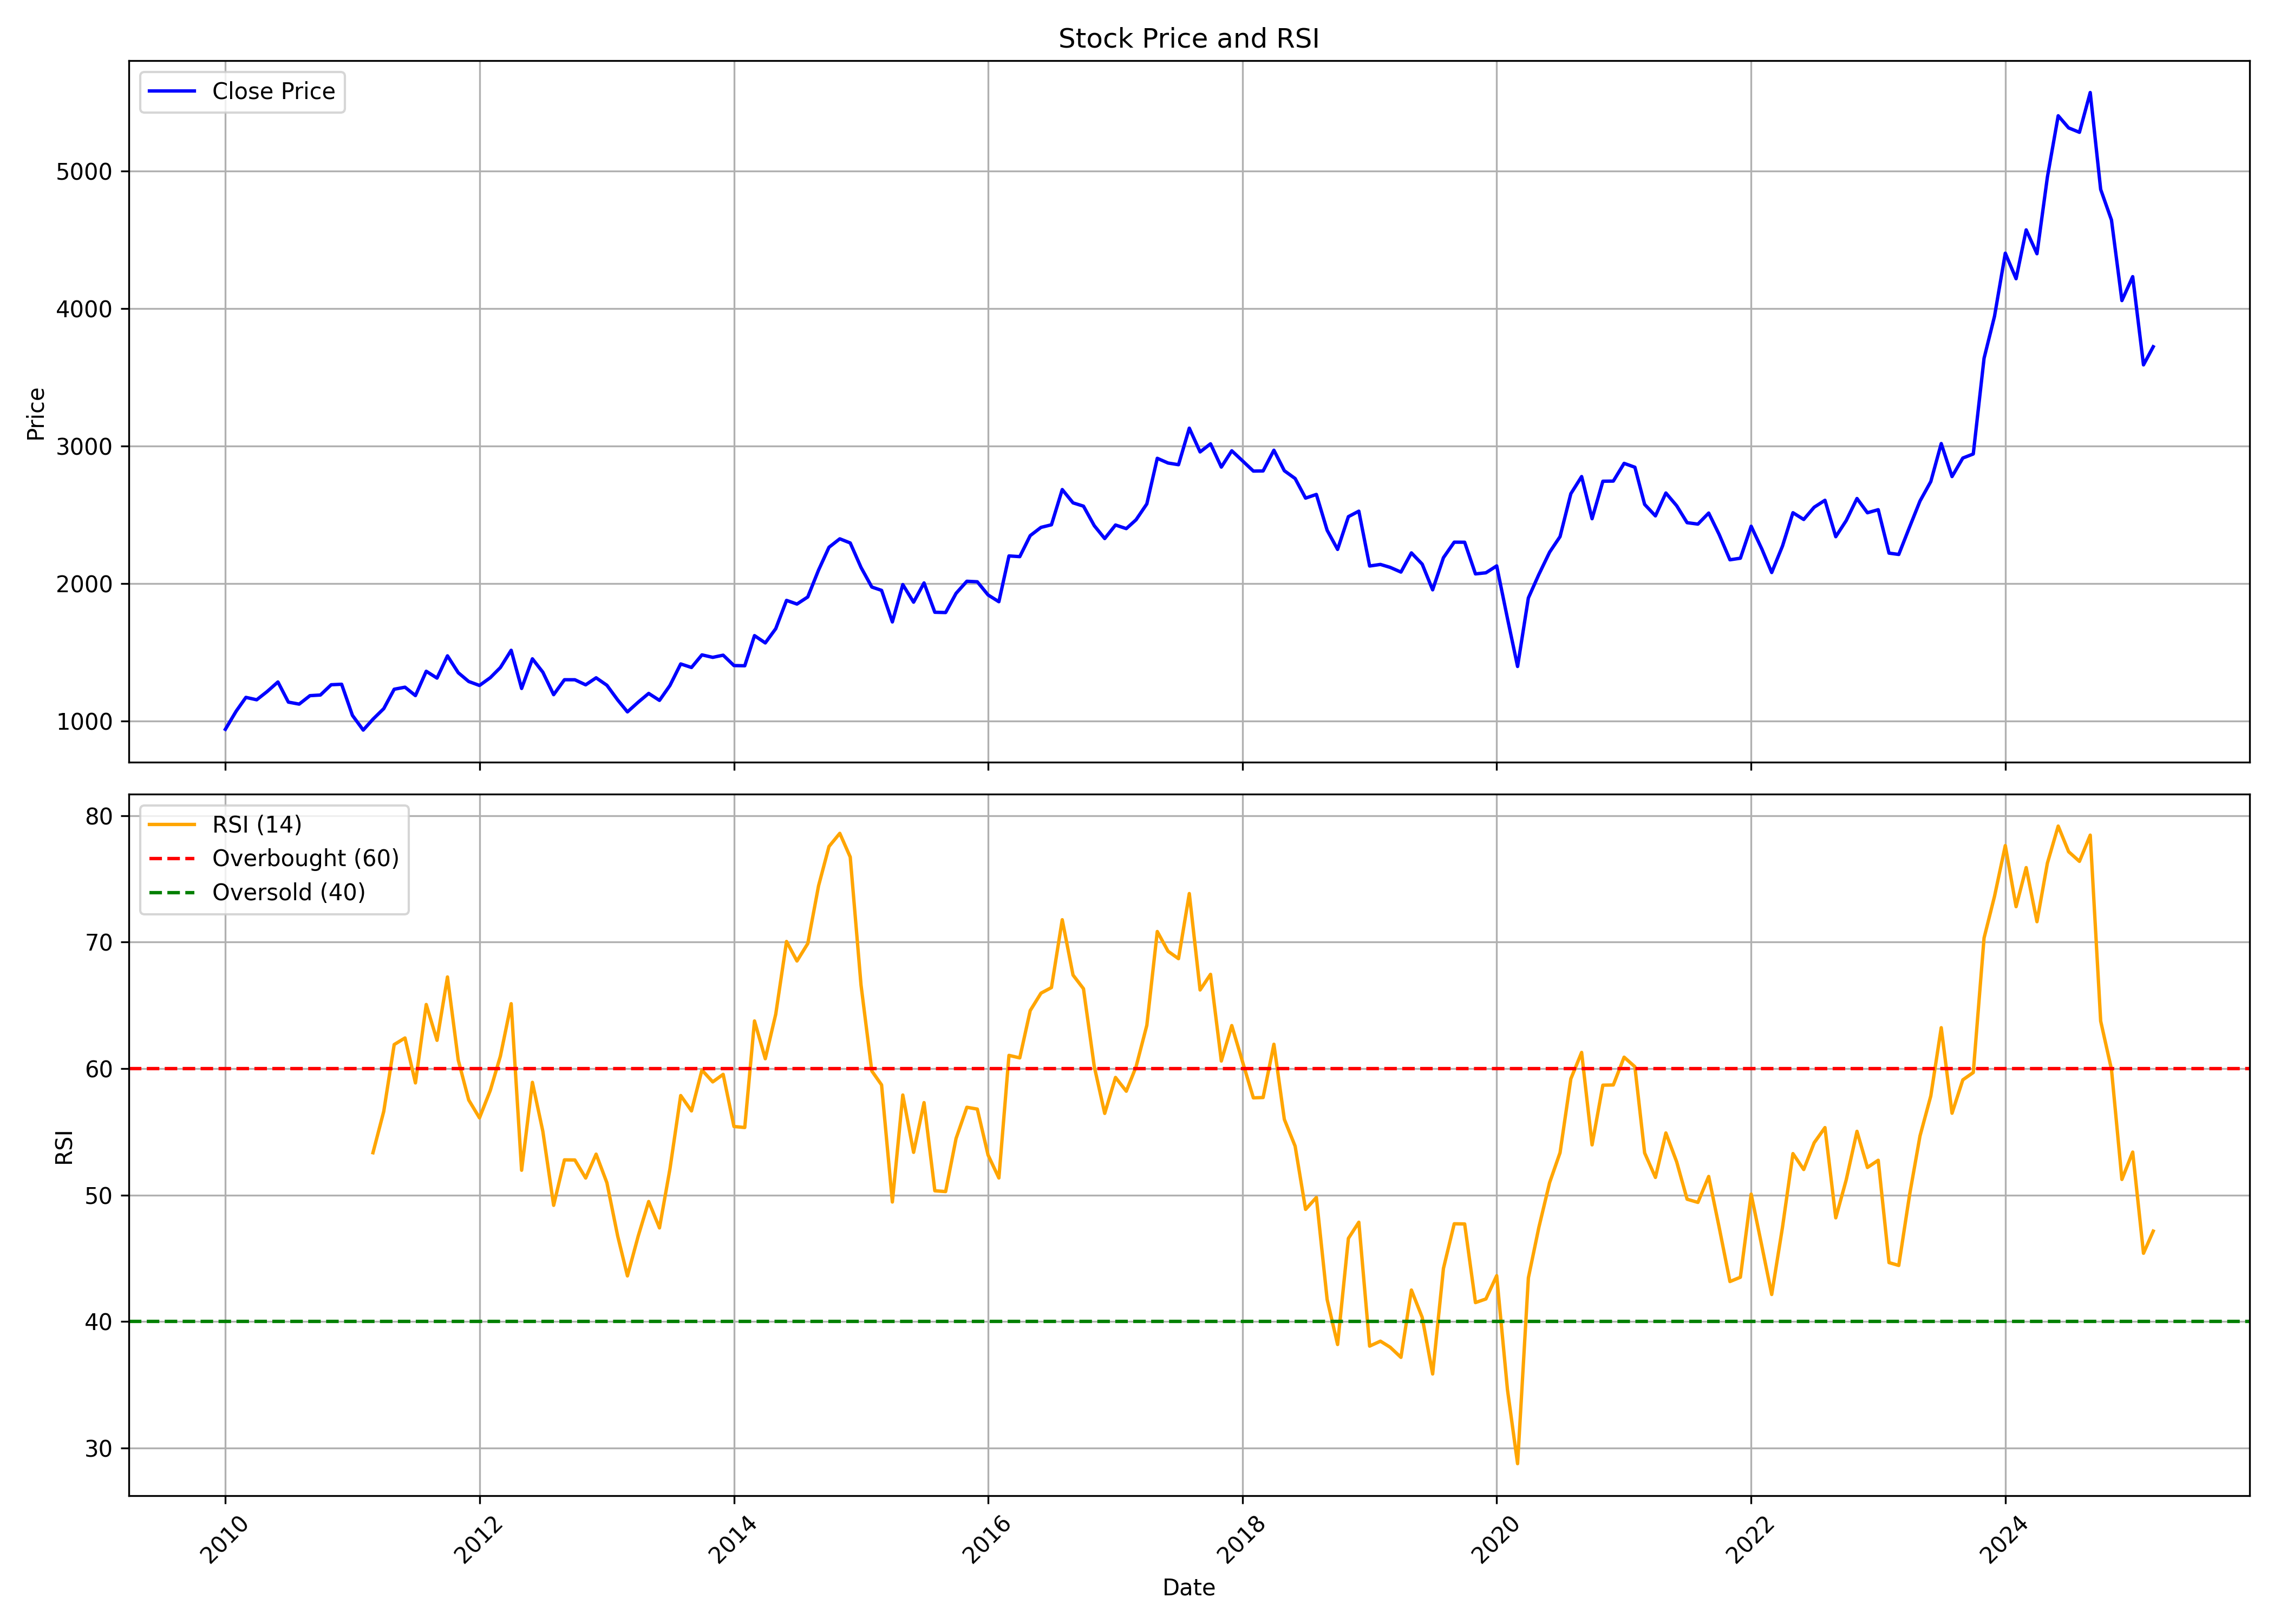

Values plotted in this chart, from the file beside it:
, date, symbol, open, high, low, close, volume, rsi
0, 2010-01-01, HEROMOTOCO, 1039, 1048, 901.1, 939.6, 8492511, 
1, 2010-02-01, HEROMOTOCO, 957.5, 1085, 917.7, 1071, 8283432, 
2, 2010-03-01, HEROMOTOCO, 1071, 1253, 1071, 1172, 10266074, 
3, 2010-04-01, HEROMOTOCO, 1184, 1262, 1091, 1154, 11587075, 
4, 2010-05-01, HEROMOTOCO, 1191, 1222, 1139, 1214, 7855711, 
5, 2010-06-01, HEROMOTOCO, 1222, 1297, 1192, 1284, 8156909, 
6, 2010-07-01, HEROMOTOCO, 1288, 1289, 1122, 1137, 11782872, 
7, 2010-08-01, HEROMOTOCO, 1141, 1212, 1047, 1123, 8509875, 
8, 2010-09-01, HEROMOTOCO, 1144, 1204, 1077, 1184, 10638362, 
9, 2010-10-01, HEROMOTOCO, 1189, 1228, 1133, 1189, 8608830, 
10, 2010-11-01, HEROMOTOCO, 1174, 1314, 1144, 1264, 7855955, 
11, 2010-12-01, HEROMOTOCO, 1251, 1287, 993.8, 1267, 26792034, 
12, 2011-01-01, HEROMOTOCO, 1284, 1288, 1014, 1041, 7360327, 
13, 2011-02-01, HEROMOTOCO, 1061, 1063, 877, 934, 14919058, 
14, 2011-03-01, HEROMOTOCO, 940.4, 1032, 901.3, 1013, 12540233, 53.35
15, 2011-04-01, HEROMOTOCO, 1017, 1243, 1015, 1090, 11383482, 56.62
16, 2011-05-01, HEROMOTOCO, 1138, 1294, 1046, 1231, 11477012, 61.9
17, 2011-06-01, HEROMOTOCO, 1225, 1254, 1134, 1246, 8160191, 62.42
18, 2011-07-01, HEROMOTOCO, 1255, 1278, 1148, 1185, 9102841, 58.87
19, 2011-08-01, HEROMOTOCO, 1185, 1373, 1142, 1362, 9501627, 65.07
20, 2011-09-01, HEROMOTOCO, 1387, 1512, 1295, 1312, 12450583, 62.24
21, 2011-10-01, HEROMOTOCO, 1307, 1508, 1287, 1474, 10451631, 67.25
22, 2011-11-01, HEROMOTOCO, 1459, 1520, 1332, 1351, 13785394, 60.67
23, 2011-12-01, HEROMOTOCO, 1375, 1429, 1193, 1288, 9063863, 57.52
24, 2012-01-01, HEROMOTOCO, 1294, 1429, 1152, 1259, 14714454, 56.11
25, 2012-02-01, HEROMOTOCO, 1264, 1494, 1261, 1315, 8923233, 58.28
26, 2012-03-01, HEROMOTOCO, 1323, 1429, 1223, 1389, 10204454, 60.98
27, 2012-04-01, HEROMOTOCO, 1399, 1525, 1314, 1515, 6416748, 65.13
28, 2012-05-01, HEROMOTOCO, 1429, 1540, 1213, 1237, 14842573, 51.97
29, 2012-06-01, HEROMOTOCO, 1225, 1460, 1220, 1453, 7818941, 58.92
30, 2012-07-01, HEROMOTOCO, 1452, 1452, 1337, 1355, 6948810, 55.04
31, 2012-08-01, HEROMOTOCO, 1359, 1361, 1184, 1191, 8292669, 49.2
32, 2012-09-01, HEROMOTOCO, 1211, 1348, 1207, 1300, 6674593, 52.79
33, 2012-10-01, HEROMOTOCO, 1308, 1328, 1149, 1300, 7795285, 52.78
34, 2012-11-01, HEROMOTOCO, 1300, 1360, 1239, 1263, 6111771, 51.35
35, 2012-12-01, HEROMOTOCO, 1261, 1337, 1246, 1314, 6461956, 53.24
36, 2013-01-01, HEROMOTOCO, 1318, 1341, 1189, 1260, 8957793, 50.98
37, 2013-02-01, HEROMOTOCO, 1262, 1267, 1131, 1153, 5035648, 46.76
38, 2013-03-01, HEROMOTOCO, 1153, 1222, 1048, 1066, 5265691, 43.61
39, 2013-04-01, HEROMOTOCO, 1068, 1164, 992.4, 1137, 8600809, 46.77
40, 2013-05-01, HEROMOTOCO, 1137, 1242, 1098, 1201, 6621104, 49.5
41, 2013-06-01, HEROMOTOCO, 1190, 1203, 1081, 1150, 5006578, 47.41
42, 2013-07-01, HEROMOTOCO, 1153, 1314, 1133, 1258, 9081530, 52.05
43, 2013-08-01, HEROMOTOCO, 1259, 1435, 1231, 1415, 11194207, 57.87
44, 2013-09-01, HEROMOTOCO, 1397, 1473, 1300, 1389, 7410665, 56.66
45, 2013-10-01, HEROMOTOCO, 1447, 1518, 1411, 1481, 6311854, 59.89
46, 2013-11-01, HEROMOTOCO, 1484, 1532, 1402, 1463, 6309310, 58.95
47, 2013-12-01, HEROMOTOCO, 1461, 1575, 1441, 1479, 6482880, 59.55
48, 2014-01-01, HEROMOTOCO, 1484, 1510, 1392, 1403, 6423278, 55.43
49, 2014-02-01, HEROMOTOCO, 1405, 1440, 1359, 1402, 4599605, 55.35
50, 2014-03-01, HEROMOTOCO, 1390, 1639, 1382, 1621, 7590970, 63.77
51, 2014-04-01, HEROMOTOCO, 1621, 1636, 1513, 1568, 4455909, 60.78
52, 2014-05-01, HEROMOTOCO, 1568, 1987, 1507, 1672, 6987680, 64.3
53, 2014-06-01, HEROMOTOCO, 1673, 1965, 1673, 1878, 12926861, 70.05
54, 2014-07-01, HEROMOTOCO, 1871, 1920, 1706, 1851, 6221915, 68.51
55, 2014-08-01, HEROMOTOCO, 1883, 1956, 1817, 1902, 10778842, 69.89
56, 2014-09-01, HEROMOTOCO, 1930, 2238, 1920, 2098, 8704031, 74.45
57, 2014-10-01, HEROMOTOCO, 2129, 2312, 2014, 2264, 10290172, 77.56
58, 2014-11-01, HEROMOTOCO, 2249, 2337, 2115, 2326, 21036081, 78.6
59, 2014-12-01, HEROMOTOCO, 2340, 2416, 2237, 2295, 8144567, 76.73
... 123 more rows
